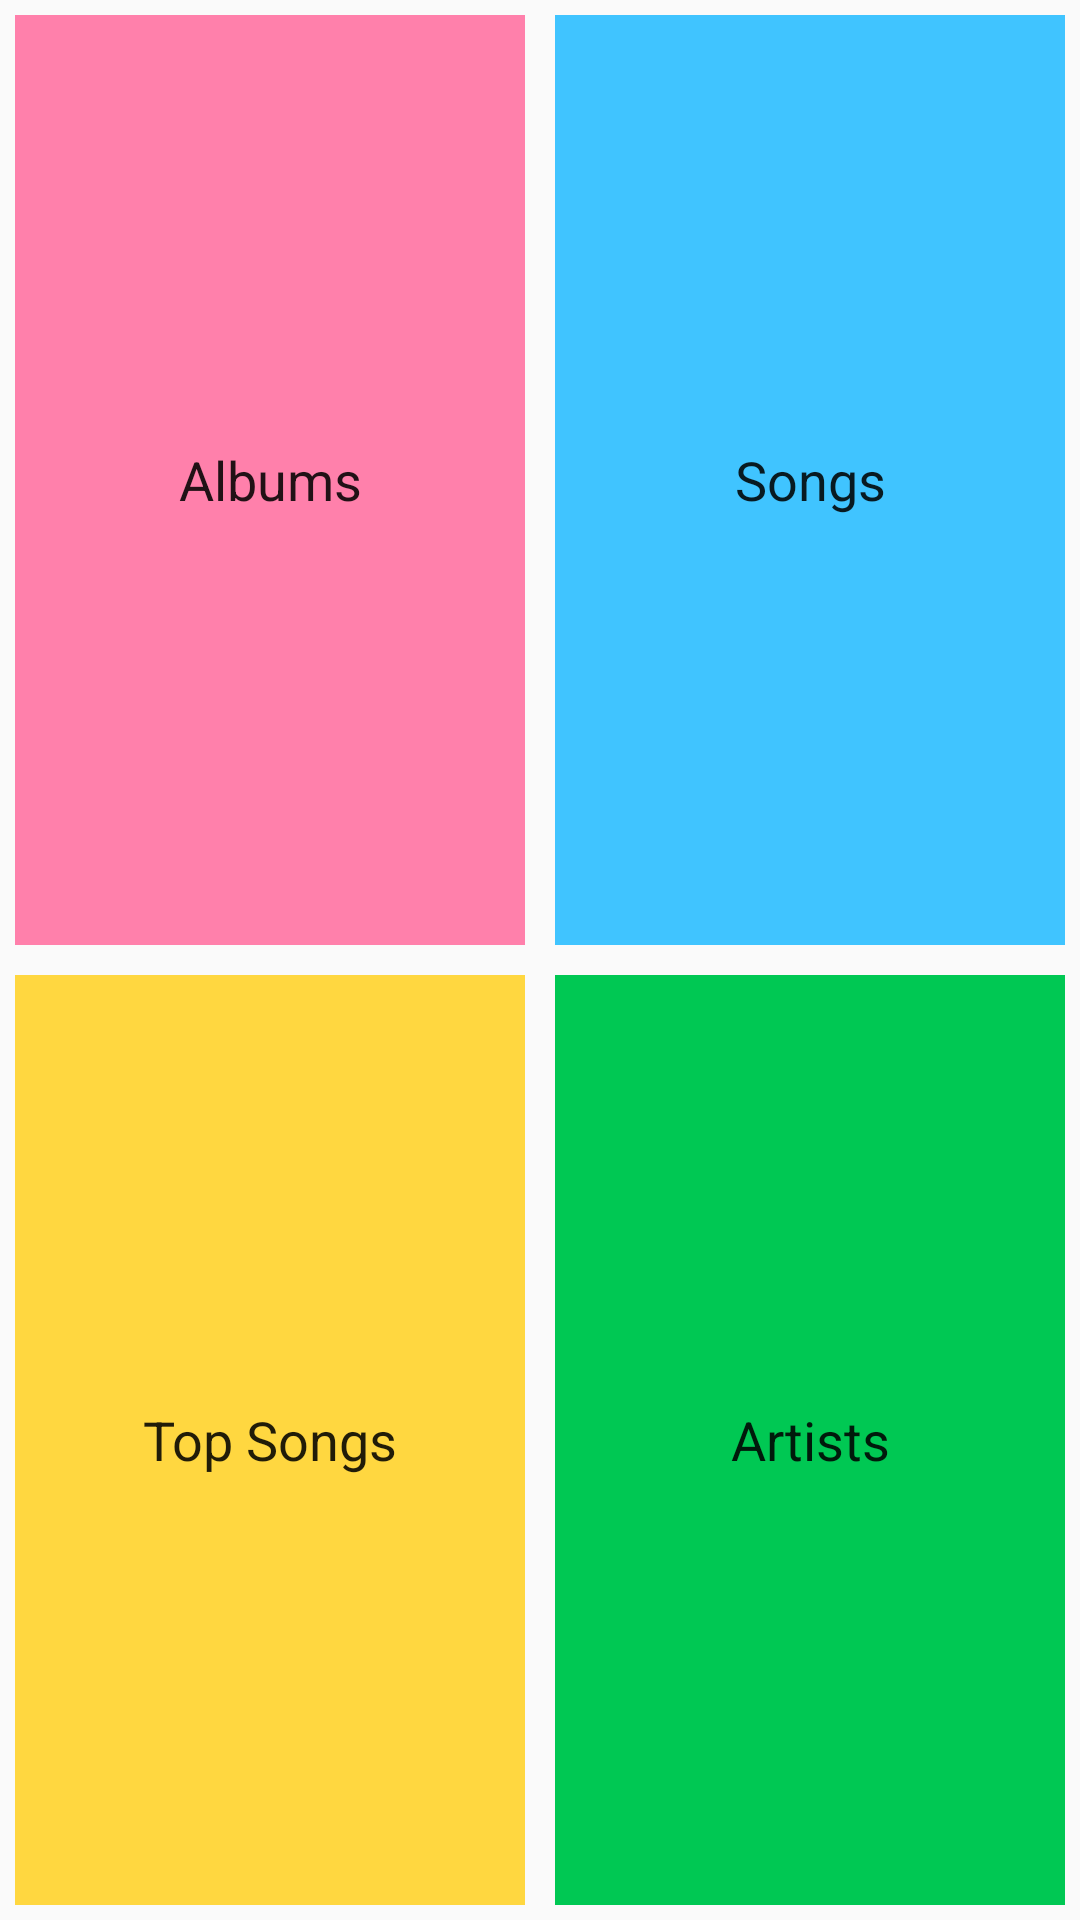

Here is an Android app screen rendered from its layout file. Give the layout XML and the strings, colors and styles it references.
<!-- AndroidManifest.xml: application theme AppTheme -->
<!-- res/layout/activity_main.xml -->
<?xml version="1.0" encoding="utf-8"?>
<LinearLayout xmlns:android="http://schemas.android.com/apk/res/android"
    xmlns:tools="http://schemas.android.com/tools"
    android:id="@+id/activity_main"
    android:layout_width="match_parent"
    android:layout_height="match_parent"
    android:layout_margin="5dp"
    android:orientation="vertical"
    tools:context="com.example.android.musicapp.MainActivity">

    <LinearLayout
        android:layout_width="match_parent"
        android:layout_height="0dp"
        android:layout_weight="1"
        android:orientation="horizontal">

        <TextView
            android:id="@+id/albums"
            style="@style/TextView"
            android:background="@color/colorAlbums"
            android:text="@string/albums" />

        <TextView
            android:id="@+id/songs"
            style="@style/TextView"
            android:background="@color/colorSongs"
            android:text="@string/songs" />

    </LinearLayout>

    <LinearLayout
        android:layout_width="match_parent"
        android:layout_height="0dp"
        android:layout_weight="1"
        android:orientation="horizontal">

        <TextView
            android:id="@+id/top_songs"
            style="@style/TextView"
            android:background="@color/colorTopSongs"
            android:text="@string/top_songs" />

        <TextView
            android:id="@+id/artists"
            style="@style/TextView"
            android:background="@color/colorArtists"
            android:text="@string/artists" />

    </LinearLayout>

</LinearLayout>
<!-- resources referenced by this layout -->
<resources>
  <color name="colorAlbums">#ff80ab</color>
  <color name="colorArtists">#00c853</color>
  <color name="colorSongs">#40c4ff</color>
  <color name="colorTopSongs">#ffd740</color>
  <string name="albums">Albums</string>
  <string name="artists">Artists</string>
  <string name="songs">Songs</string>
  <string name="top_songs">Top Songs</string>
  <style name="TextView" parent="Widget.AppCompat.AutoCompleteTextView">
          <item name="android:layout_width">0dp</item>
          <item name="android:layout_height">match_parent</item>
          <item name="android:layout_weight">1</item>
          <item name="android:layout_margin">5dp</item>
          <item name="android:gravity">center</item>
      </style>
  <style name="AppTheme" parent="Theme.AppCompat.Light.DarkActionBar">
          
          <item name="colorPrimary">@color/colorPrimary</item>
          <item name="colorPrimaryDark">@color/colorPrimaryDark</item>
          <item name="colorAccent">@color/colorAccent</item>
      </style>
  <color name="colorPrimary">#3F51B5</color>
  <color name="colorPrimaryDark">#303F9F</color>
  <color name="colorAccent">#FF4081</color>
</resources>
